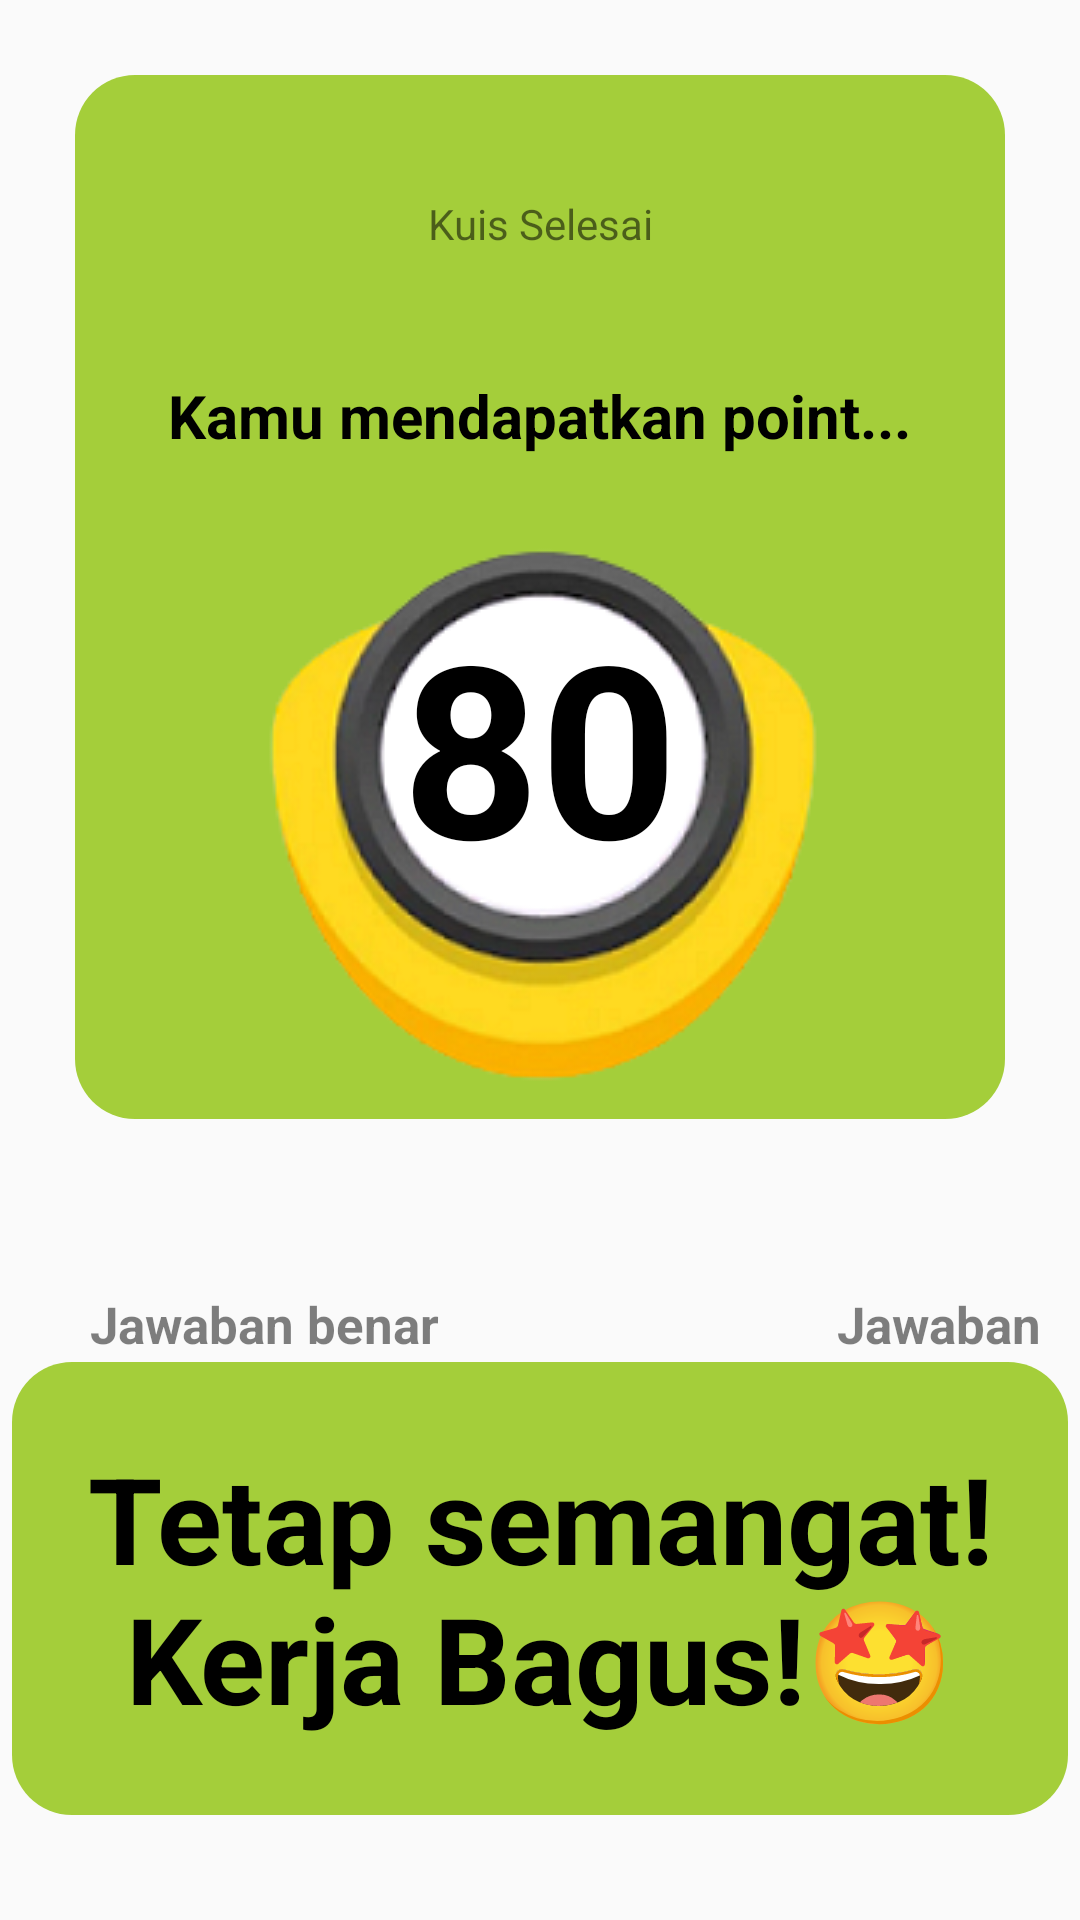

The Android layout XML behind this screen, and the referenced resources:
<!-- AndroidManifest.xml: application theme Theme.ABCeria -->
<!-- res/layout/activity_quiz_result.xml -->
<?xml version="1.0" encoding="utf-8"?>
<RelativeLayout xmlns:android="http://schemas.android.com/apk/res/android"
    xmlns:app="http://schemas.android.com/apk/res-auto"
    xmlns:tools="http://schemas.android.com/tools"
    android:layout_width="match_parent"
    android:layout_height="match_parent"
    tools:context=".Activity.ModulMateri.QuizResult"
    >

    <RelativeLayout
        android:layout_width="wrap_content"
        android:layout_height="wrap_content"
        android:layout_alignParentStart="true"
        android:layout_alignParentTop="true">

        <LinearLayout
            android:layout_width="match_parent"
            android:layout_height="wrap_content"
            android:layout_centerHorizontal="true"
            android:layout_marginHorizontal="25dp"
            android:layout_marginTop="25dp"
            android:background="@drawable/hijau">

            <RelativeLayout
                android:layout_width="wrap_content"
                android:layout_height="wrap_content">

                <TextView
                    android:layout_width="150dp"
                    android:layout_height="wrap_content"
                    android:layout_centerHorizontal="true"
                    android:layout_marginTop="20dp"
                    android:background="@drawable/btngradasi"
                    android:padding="20dp"
                    android:text="Kuis Selesai"
                    android:textAlignment="center" />

                <TextView
                    android:layout_width="wrap_content"
                    android:layout_height="wrap_content"
                    android:layout_centerHorizontal="true"
                    android:layout_marginTop="100dp"
                    android:text="Kamu mendapatkan point..."
                    android:textAlignment="center"
                    android:textColor="@color/black"
                    android:textSize="20sp"
                    android:textStyle="bold"></TextView>

                <ImageView
                    android:layout_width="wrap_content"
                    android:layout_height="wrap_content"
                    android:layout_centerHorizontal="true"
                    android:layout_marginTop="150dp"
                    android:layout_marginBottom="5dp"
                    android:src="@drawable/nilai"></ImageView>

                <TextView
                    android:id="@+id/quiz_result_tv_total_point"
                    android:layout_width="match_parent"
                    android:layout_height="wrap_content"
                    android:layout_centerHorizontal="true"
                    android:layout_marginTop="170dp"
                    android:text="80"
                    android:textAlignment="center"
                    android:textColor="@color/black"
                    android:textSize="80sp"
                    android:textStyle="bold"></TextView>
            </RelativeLayout>

        </LinearLayout>

        <LinearLayout
            android:layout_width="match_parent"
            android:layout_height="504dp">

            <TextView
                android:layout_width="wrap_content"
                android:layout_height="wrap_content"
                android:layout_marginHorizontal="30dp"
                android:layout_marginTop="430dp"
                android:text="Jawaban benar"
                android:textAlignment="center"
                android:textColor="#80000000"
                android:textSize="17sp"
                android:textStyle="bold"></TextView>

            <TextView
                android:layout_width="wrap_content"
                android:layout_height="wrap_content"
                android:layout_marginLeft="90dp"
                android:layout_marginTop="430dp"
                android:text="Jawaban salah"
                android:textAlignment="center"
                android:textColor="#80000000"
                android:textSize="17sp"
                android:textStyle="bold"></TextView>
        </LinearLayout>

        <LinearLayout
            android:layout_width="match_parent"
            android:layout_height="525dp">

            <TextView
                android:id="@+id/quiz_result_tv_right_answer"
                android:layout_width="wrap_content"
                android:layout_height="wrap_content"
                android:layout_marginHorizontal="30dp"
                android:layout_marginTop="450dp"
                android:text="8 Soal"
                android:textAlignment="center"
                android:textColor="@color/black"
                android:textSize="40sp"
                android:textStyle="bold"></TextView>

            <TextView
                android:id="@+id/quiz_result_tv_wrong_answer"
                android:layout_width="wrap_content"
                android:layout_height="wrap_content"
                android:layout_marginLeft="100dp"
                android:layout_marginTop="450dp"
                android:text="2 Soal"
                android:textAlignment="center"
                android:textColor="@color/black"
                android:textSize="40sp"
                android:textStyle="bold"></TextView>

        </LinearLayout>


    </RelativeLayout>

    <RelativeLayout
        android:layout_width="397dp"
        android:layout_height="151dp"
        android:layout_alignParentBottom="true"
        android:layout_centerHorizontal="true"
        android:layout_marginEnd="8dp"
        android:layout_marginBottom="35dp"
        android:background="@drawable/hijau">

        <TextView
            android:id="@+id/quiz_result_tv_motivation"
            android:layout_width="400dp"
            android:layout_height="wrap_content"
            android:layout_centerInParent="true"
            android:layout_marginTop="0dp"
            android:layout_marginEnd="0dp"
            android:text="Tetap semangat! Kerja Bagus!🤩"
            android:textAlignment="center"
            android:textColor="@color/black"
            android:textSize="40sp"
            android:textStyle="bold" />
    </RelativeLayout>


</RelativeLayout>
<!-- resources referenced by this layout -->
<resources>
  <color name="black">#FF000000</color>
  <!-- drawable hijau (drawable) -->
  <?xml version="1.0" encoding="UTF-8"?>
  <shape xmlns:android="http://schemas.android.com/apk/res/android">
      <solid android:color="#A4CE3A"/>
      <corners android:radius="20dp"/>
      <padding android:left="0dp" android:top="0dp" android:right="0dp" android:bottom="0dp" />
  
  </shape>
  <!-- drawable nilai: png bitmap (drawable, 37639 bytes) -->
  <style name="Theme.ABCeria" parent="Theme.AppCompat.Light.NoActionBar">
          
          <item name="colorPrimary">@color/purple_500</item>
          <item name="colorPrimaryVariant">@color/black</item>
          <item name="colorOnPrimary">@color/black</item>
          
          <item name="colorSecondary">@color/teal_200</item>
          <item name="colorSecondaryVariant">@color/teal_700</item>
          <item name="colorOnSecondary">@color/black</item>
          
          <item name="android:statusBarColor">?attr/colorPrimaryVariant</item>
          
      </style>
  <color name="purple_500">#000000</color>
  <color name="teal_200">#FF03DAC5</color>
  <color name="teal_700">#FF018786</color>
</resources>
